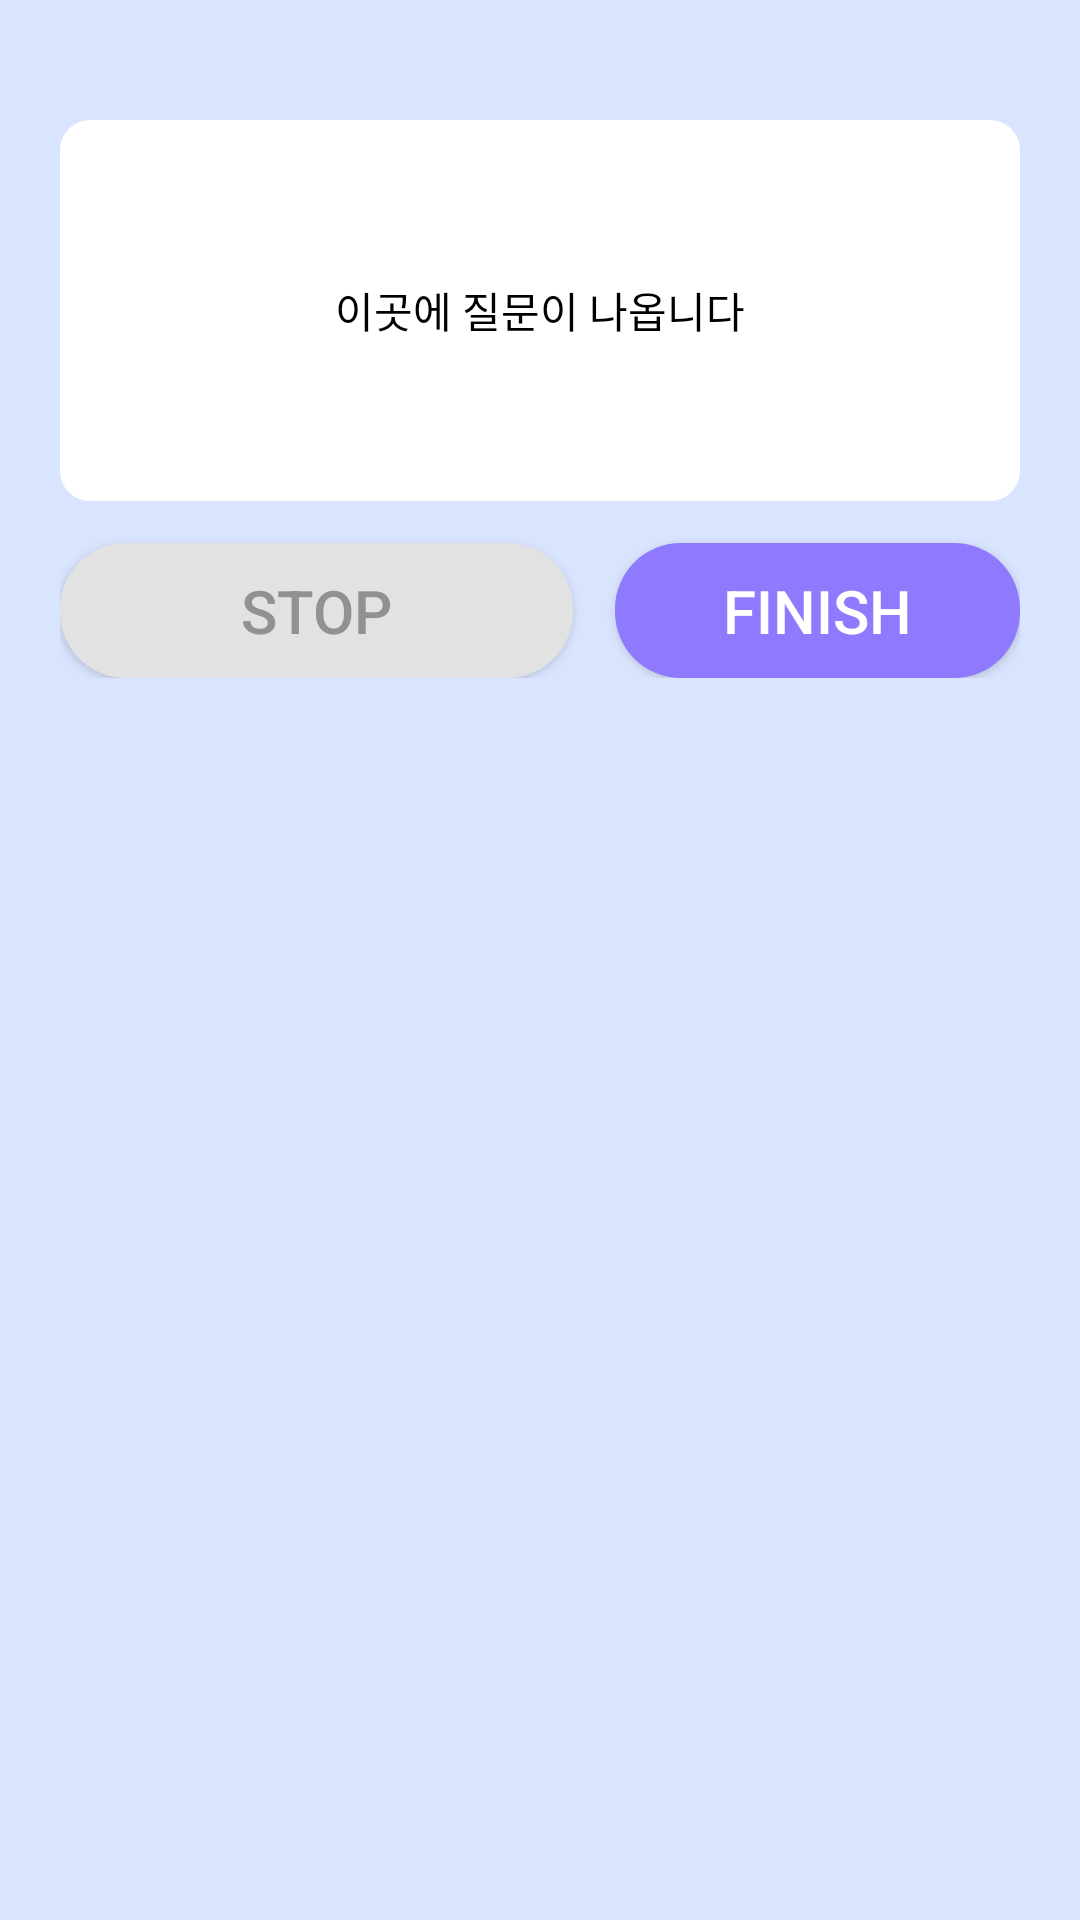

Write the Android layout XML for this screen, with the resource values it uses.
<!-- AndroidManifest.xml: application theme Theme.Googlelogin -->
<!-- res/layout/fragment_livemode2.xml -->
<?xml version="1.0" encoding="utf-8"?>
<ScrollView xmlns:android="http://schemas.android.com/apk/res/android"
    android:layout_width="match_parent"
    android:layout_height="match_parent"
    android:background="#D9E5FF">

    <LinearLayout
        android:layout_width="match_parent"
        android:layout_height="match_parent"
        android:orientation="vertical"
        android:padding="20dp">


        <View
            android:layout_width="match_parent"
            android:layout_height="20dp"
            android:layout_weight="1"/>

        
        <TextView
            android:layout_width="match_parent"
            android:layout_height="wrap_content"
            android:text="이곳에 질문이 나옵니다"
            android:textColor="@color/black"
            android:background="@drawable/bg_question"
            android:gravity="center" />
        <LinearLayout
            android:layout_width="wrap_content"
            android:layout_height="wrap_content"
            android:orientation="horizontal">

            <androidx.appcompat.widget.AppCompatButton
                android:layout_width="match_parent"
                android:layout_height="45dp"
                android:text="stop"
                android:textSize="20sp"
                android:textColor="#919191"
                android:background="@drawable/bg_stop"
                android:layout_marginTop="14dp"
                android:layout_marginRight="14dp"/>

            <androidx.appcompat.widget.AppCompatButton
                android:layout_width="match_parent"
                android:layout_height="45dp"
                android:text="FINISH"
                android:textSize="20sp"
                android:textColor="@color/white"
                android:background="@drawable/bg_finish"
                android:layout_marginTop="14dp"/>

        </LinearLayout>


    </LinearLayout>
</ScrollView>
<!-- resources referenced by this layout -->
<resources>
  <color name="black">#000000</color>
  <color name="white">#FFFFFF</color>
  <!-- drawable bg_finish (drawable) -->
  <?xml version="1.0" encoding="utf-8"?>
  <shape xmlns:android="http://schemas.android.com/apk/res/android"
      android:shape="rectangle">
      <solid android:color="#8F79FF"/>
      <corners android:radius="10dp"/>
      <size android:width="171dp"/>
      <size android:height="45dp"/>
      <corners android:radius="22dp"/>
  
  </shape>
  <!-- drawable bg_question (drawable) -->
  <?xml version="1.0" encoding="utf-8"?>
  <shape xmlns:android="http://schemas.android.com/apk/res/android"
      android:shape="rectangle">
      <solid android:color="@color/white"/>
      <corners android:radius="10dp"/>
      <size android:width="356dp"/>
      <size android:height="127dp"/>
  
  </shape>
  <!-- drawable bg_stop (drawable) -->
  <?xml version="1.0" encoding="utf-8"?>
  <shape xmlns:android="http://schemas.android.com/apk/res/android"
      android:shape="rectangle">
      <solid android:color="#E2E2E2"/>
      <corners android:radius="10dp"/>
      <size android:width="171dp"/>
      <size android:height="45dp"/>
      <corners android:radius="22dp"/>
  
  </shape>
  <style name="Theme.Googlelogin" parent="Theme.MaterialComponents.DayNight.NoActionBar">
      
      <item name="colorPrimary">@color/purple_500</item>
      <item name="colorPrimaryVariant">@color/purple_700</item>
      <item name="colorOnPrimary">@color/white</item>
      <item name="colorSecondary">@color/teal_200</item>
      <item name="colorOnSecondary">@color/black</item>
  </style>
  <color name="purple_500">#6200EE</color>
  <color name="purple_700">#7357FF</color>
  <color name="teal_200">#03DAC5</color>
</resources>
